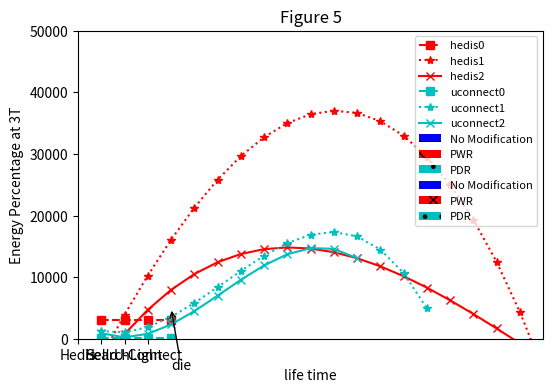
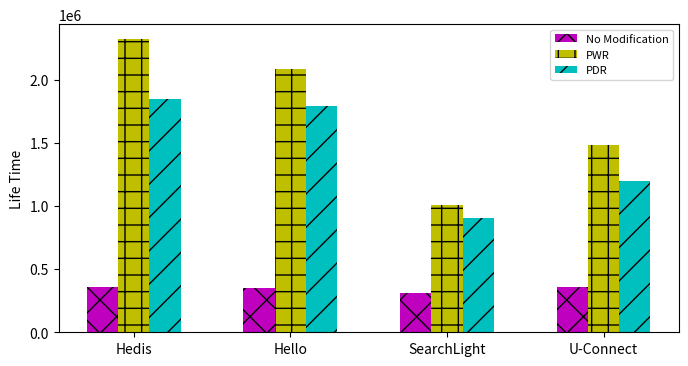

Here is the Python script that generated these plots, in order:
# -*- coding: utf-8 -*-
import numpy as np
import matplotlib.pyplot as plt

# def figure11_twoNode():
#     x = [0.1, 0.15, 0.2, 0.25, 0.3, 0.35, 0.4, 0.45, 0.5]
#     y_hedis = [29, 23, 14, 13, 11, 10, 8, 9, 8]
#     y_hello = [64, 11, 7, 5, 3, 4, 2, 4, 3]
#     y_quorum = [31, 17, 10, 9, 7, 7, 4, 4, 4]
#     y_searchlight = [9, 6, 5, 4, 4, 4, 1, 2, 2]
#     y_uconnect = [17, 19, 12, 4, 6, 3, 3, 3, 3]

#     plt.figure(figsize=(6, 4))
#     plt.plot(x, y_hedis, 'bo--', label="hedis")
#     plt.plot(x, y_hello, 'cv-.', label="hello")
#     plt.plot(x, y_quorum, 'gs:' ,label="quorum")
#     plt.plot(x, y_searchlight,'r*-',  label="searchlight")
#     plt.plot(x, y_uconnect, 'mx-', label="uconnect")
#     plt.ylim(0,65)
#     plt.xlabel("theta")
#     plt.ylabel("latency")
#     plt.title("Figure 1")
#     plt.legend(loc=1, prop={'size': 10})
#     plt.show()
#
# def figure12_twoNodeSym():
#     x = [0.1, 0.15, 0.2, 0.25, 0.3, 0.35, 0.4, 0.45, 0.5]
#     y_hedis = [100,47,34,11,12,6,6,6,7]
#     y_hello = [182, 17, 10, 5, 3, 3, 4, 3, 3]
#     y_quorum = [108, 36, 16, 15, 6, 7, 2, 2, 2]
#     y_searchlight = [70,24,18,4,5,2,2,2,2]
#     y_uconnect = [25, 30, 9, 4, 5, 5, 1, 1, 1]
#     plt.figure(figsize=(6, 4))
#     plt.plot(x, y_hedis, 'bo--', label="hedis")
#     plt.plot(x, y_hello,'cv-.', label="hello")
#     plt.plot(x, y_quorum,'gs:' , label="quorum")
#     plt.plot(x, y_searchlight, 'r*-', label="searchlight")
#     plt.plot(x, y_uconnect,'mx-', label="uconnect")
#     plt.ylim(0, 185)
#     plt.xlabel("theta")
#     plt.ylabel("latency")
#     plt.title("Figure 2")
#     plt.legend(loc=1, prop={'size': 8})
#     plt.show()

# def figure13_star_dutycycle():
#     x_hedis0 = [1, 2, 3, 4]
#     x_hedis1 = [1, 2, 3, 4, 5, 6, 7, 8, 9, 10, 11, 12, 13, 14, 15, 16, 17, 18, 19, 20]
#     x_hedis2 = [1, 2, 3, 4, 5, 6, 7, 8, 9, 10, 11, 12, 13, 14, 15, 16, 17, 18, 19, 20]
#     y_hedis0 = [0.3,0.3,0.3,0.3]
#     y_hedis1 = [0.22521,0.15042,0.107682,0.077766,0.052836,0.037086,0.026004,0.018522,0.012981,0.009192,0.006519,0.004578,0.003216,0.00225,0.001575,0.001104,0.000771,0.00054,0.000381,0.00027]
#     y_hedis2 = [0.3,0.21,0.1029,0.078204,0.0655473,0.035292,0.024702,0.017289,0.008469,0.005928,0.004149,0.002904,0.002031,0.001419,0.000993,0.000693,0.0006,0.0006,0.0006,0]
#     # print y_hedis2.len()
#     x_uconnect0 = [1, 2, 3,4]
#     x_uconnect1 = [1, 2, 3, 4, 5, 6, 7, 8, 9, 10, 11, 12, 13, 14, 15]
#     x_uconnect2 = [1, 2, 3, 4, 5, 6, 7, 8, 9, 10, 11, 12]
#
#     y_uconnect0 = [0.3,0.3,0.3,0.3]
#     y_uconnect1 = [0.216588, 0.155787, 0.11556, 0.081903, 0.058674, 0.039426, 0.027396, 0.018942, 0.013281, 0.009288, 0.00648, 0.004497, 0.003096, 0.001752, 0.000117]
#     y_uconnect2 = [0.3,0.147,0.1029,0.07203,0.050421,0.024702,0.017289,0.012102,0.005928,0.004149,0.002904,0.001419]
#
#     plt.figure(figsize=(6, 4))
#     # plt.plot(x_hedis0, y_hedis0, label="hedis0")
#     # plt.plot(x_hedis1, y_hedis1, label="hedis1")
#     # plt.plot(x_hedis2, y_hedis2, label="hedis2")
#     plt.plot(x_uconnect0, y_uconnect0, 'gs:',label="uconnect0")
#     plt.plot(x_uconnect1, y_uconnect1, 'r*-',label="uconnect1")
#     plt.plot(x_uconnect2, y_uconnect2, 'mx-',label="uconnect2")
#     plt.ylim(0, 0.32)
#     plt.xlim(1, 20)
#     plt.xlabel("life cycle")
#     plt.ylabel("duty cycle")
#     plt.title("Figure 3")
#     plt.legend(loc=1, prop={'size': 8})
#     plt.show()

# def figure13_star_percentage():
#     x_hedis0 = [1,2,3,4]
#     x_hedis1 = [1, 2, 3, 4, 5, 6, 7, 8, 9, 10, 11, 12, 13, 14, 15, 16, 17, 18, 19, 20]
#     x_hedis2= [1,2,3,4,5,6,7,8,9,10,11,12,13,14,15,16,17,18,19,20]
#     y_hedis0 = [0.75042,0.50084,0.25126,0.005706]
#     y_hedis1 = [0.7507,0.5014,0.35894,0.25922,0.17612,0.12362,0.08668,0.06174,0.04327,0.03064,0.02173,0.01526,0.01072,0.0075,0.00525,0.00368,0.00257,0.0018,0.00127,0.0009]
#     y_hedis2 = [0.75011,0.50022,0.33363,0.23368,0.16704,0.11945,0.07186,0.04686,0.02932,0.01742,0.0115,0.00733,0.00444, 0.00303,0.00204,0.00135,0.00075,0.00015,7.05e-005,0]
#
#     x_uconnect0=[1,2,3,4]
#     x_uconnect1 = [1, 2, 3, 4, 5, 6, 7, 8, 9, 10, 11, 12, 13, 14, 15]
#     x_uconnect2 = [1, 2, 3, 4, 5, 6, 7, 8, 9, 10, 11, 12]
#     y_uconnect0 = [0.72192,0.44384,0.16576,0]
#     y_uconnect1 = [0.72071, 0.51713, 0.3852, 0.27301, 0.19558, 0.13142, 0.09132,0.06314,0.04427,0.03096,0.0216,0.01499,0.01032,0.00584,0.00039]
#     y_uconnect2 = [0.7214, 0.345031,0.242304,0.148954, 0.0909906,0.0520247, 0.0339458, 0.0211438,0.0132623, 0.0082457,0.0049125,0.0014272]
#
#     plt.figure(figsize=(6, 4))
#     plt.plot(x_hedis0, y_hedis0,  'rs--',label="hedis0")
#     plt.plot(x_hedis1, y_hedis1,  'r*:',label="hedis1")
#     plt.plot(x_hedis2, y_hedis2,  'rx-',label="hedis2")
#
#     plt.plot(x_uconnect0, y_uconnect0, 'gs--', label="uconnect0")
#     plt.plot(x_uconnect1, y_uconnect1, 'g*:', label="uconnect1")
#     plt.plot(x_uconnect2, y_uconnect2, 'gx-', label="uconnect2")
#
#     plt.xlim(1, 20)
#     plt.ylim(0,0.8)
#     plt.xlabel("life cycle")
#     plt.ylabel("energy percentage")
#     plt.title("Figure 4")
#     plt.ylim(0,1)
#     plt.legend(loc=1, prop={'size': 8})
#     plt.show()

# def figure13_star_percentage_2T():
#     lable = ("Hedis", "U-Connect", "SearchLight", "Quorum", "Hello")
#     lableCall = np.arange(len(lable))
#
#     b1=[0.501857,0.331939,0.280288,0.283448,0.365882]
#     b2=[0.502786,0.388343,0.400617,0.377385,0.502387]
#     b3=[0.502626,0.35819,0.344487,0.377484,0.502726]
#     plt.bar(lableCall-0.2, b1, label="Original", color="b", hatch="/",align="center", width=0.2)
#     plt.bar(lableCall, b2, label="PWR", color="r", hatch="\\",align="center", width=0.2)
#     plt.bar(lableCall+0.2, b3, label="PDR", color="c", hatch="o",align="center", width=0.2)
#
#     plt.xticks(lableCall, lable)
#     # plt.title("Figure 4")
#     plt.xlabel("Algorithms")
#     plt.ylabel("Energy Percentage at 2T")
#     plt.legend(loc=1,prop={'size': 8})
#     plt.show()

def figure13_star_percentage_2T():
    lable = ("Hedis", "Hello", "SearchLight", "U-Connect")
    lableCall = np.arange(len(lable))

    b1=[0.501857,0.365882,0.280288,0.331939]
    b2=[0.502786,0.502387,0.400617,0.388343]
    b3=[0.502626,0.502726,0.344487,0.35819]
    plt.bar(lableCall-0.2, b1, label="No Modification", color="b", hatch="-",align="center", width=0.2)
    plt.bar(lableCall, b2, label="PWR", color="r", hatch="X",align="center", width=0.2)
    plt.bar(lableCall+0.2, b3, label="PDR", color="c", hatch=".",align="center", width=0.2)

    plt.xticks(lableCall, lable)
    # plt.title("Figure 4")
    # plt.xlabel("Algorithms")
    plt.ylabel("Energy Percentage at 2T")
    plt.legend(loc=1,prop={'size': 8})
    plt.show()
# def figure13_star_percentage_3T():
#     lable = ("Hedis", "U-Connect", "SearchLight", "Quorum", "Hello")
#     lableCall = np.arange(len(lable))
#     b1 = [0.253783, 0.122082, 0.123851, 0, 0.0492205]
#     b2 = [0.360722,0.297552,0.285408,0.264237,0.346866]
#     b3 = [0.336833,0.251486,0.222387,0.230217,0.320952]
#
#     plt.bar(lableCall - 0.2, b1, label="Original", color="b", hatch="/",
#             align="center", width=0.2)
#     plt.bar(lableCall, b2, label="PWR", color="r", hatch="\\", align="center",
#             width=0.2)
#     plt.bar(lableCall + 0.2, b3, label="PDR", color="c", hatch="o", align="center",
#             width=0.2)
#
#     plt.xticks(lableCall, lable)
#     # plt.title("Figure 5")
#     plt.xlabel("Algorithms")
#     plt.ylabel("Energy Percentage at 3T")
#     plt.legend(loc=1, prop={'size': 8})
#     plt.show()
#

def figure13_star_percentage_3T():
    lable = ("Hedis", "Hello", "SearchLight", "U-Connect")
    lableCall = np.arange(len(lable))
    b1 = [0.253783, 0.0492205, 0.123851, 0.122082]
    b2 = [0.360722,0.346866,0.285408,0.297552]
    b3 = [0.336833,0.320952,0.222387,0.251486]

    plt.bar(lableCall - 0.2, b1, label="No Modification", color="b", hatch="-",
            align="center", width=0.2)
    plt.bar(lableCall, b2, label="PWR", color="r", hatch="X", align="center",
            width=0.2)
    plt.bar(lableCall + 0.2, b3, label="PDR", color="c", hatch=".", align="center",
            width=0.2)

    plt.xticks(lableCall, lable)
    # plt.title("Figure 5")
    # plt.xlabel("Algorithms")
    plt.ylabel("Energy Percentage at 3T")
    plt.legend(loc=1, prop={'size': 8})
    plt.show()

def figure13_star_percentage_4T():
    lable = ("Hedis", "U-Connect", "SearchLight", "Hello")
    lableCall = np.arange(len(lable))
    b1=[0.005044,0,0,0]
    b2=[0.261275,0.200023,0.171218,0.244981]
    b3=[0.237355,0.15876,0.129774,0.220435]

    plt.bar(lableCall - 0.2, b1, label="No Modification", color="b", hatch="/", align="center", width=0.2)
    plt.bar(lableCall, b2, label="PWR", color="r", hatch="\\", align="center", width=0.2)
    plt.bar(lableCall + 0.2, b3, label="PDR", color="c", hatch="o", align="center", width=0.2)

    plt.xticks(lableCall, lable)
    # plt.title("Figure 5")
    # plt.xlabel("Algorithms")
    plt.ylabel("Energy Percentage at 4T")
    plt.legend(loc=1,prop={'size': 8})
    plt.show()

def figure13_star_latency():
    x_hedis0 = [1, 2, 3, 4]
    x_hedis1 = [1, 2, 3, 4, 5, 6, 7, 8, 9, 10, 11, 12, 13, 14, 15, 16, 17, 18, 19,20]
    x_hedis2 = np.array([1, 2, 3, 4, 5, 6, 7, 8, 9, 10, 11, 12, 13, 14, 15, 16, 17, 18,19,20])
    y_hedis0 = [3110,3110,3110,3110]
    y_hedis1 = [2623,2623,8359,4812,29812,26919,27381,26423,34326,34921,44686,41721,44106,29451,32934,22878,9876,3529,3582,4767]
    y_hedis2 = np.array([32,32,5290,4668,7321,8807,9775,16826,15049,22010,17767,22632,7953,6367,6972,1732,666,666,666,166])

    x_uconnect2 = [1, 2, 3, 4, 5, 6, 7, 8, 9, 10, 11, 12]
    x_uconnect0 = [1, 2, 3,4]
    x_uconnect1 = [1, 2, 3, 4, 5, 6, 7, 8, 9, 10, 11, 12, 13, 14, 15]
    y_uconnect0 = [118,118,118,118]
    y_uconnect1 = [7,449,4911,5057,3653,8912,10752,12415,13446,16045,20425,16509,15934,9922,4338]
    y_uconnect2 = [6, 532, 635, 7178, 469, 9101, 3134, 14071, 15960, 15294, 14424, 12394]

    z_hedis0 = np.polyfit(x_hedis0, y_hedis0, 3)
    z_hedis1 = np.polyfit(x_hedis1, y_hedis1, 3)
    z_hedis2 = np.polyfit(x_hedis2, y_hedis2, 3)
    p1_hedis0 = np.poly1d(z_hedis0)
    p1_hedis1 = np.poly1d(z_hedis1)
    p1_hedis2 = np.poly1d(z_hedis2)
    yvals_hedis0 = p1_hedis0(x_hedis0)
    yvals_hedis1 = p1_hedis1(x_hedis1)
    yvals_hedis2 = p1_hedis2(x_hedis2)

    z_uconnect0 = np.polyfit(x_uconnect0, y_uconnect0, 3)
    z_uconnect1 = np.polyfit(x_uconnect1, y_uconnect1, 3)
    z_uconnect2 = np.polyfit(x_uconnect2, y_uconnect2, 3)
    p1_uconnect0 = np.poly1d(z_uconnect0)
    p1_uconnect1 = np.poly1d(z_uconnect1)
    p1_uconnect2 = np.poly1d(z_uconnect2)
    yvals_uconnect0 = p1_uconnect0(x_uconnect0)
    yvals_uconnect1 = p1_uconnect1(x_uconnect1)
    yvals_uconnect2 = p1_uconnect2(x_uconnect2)

    plt.figure(figsize=(6, 4))
    # plt.plot(x_hedis0, y_hedis0, 'rs', label="hedis0")
    # plt.plot(x_hedis1, y_hedis1, 'r*', label="hedis1")
    # plt.plot(x_hedis2, y_hedis2, 'rx', label="hedis2")
    plt.plot(x_hedis0, yvals_hedis0, 'rs--', label="hedis0")
    plt.plot(x_hedis1, yvals_hedis1, 'r*:', label="hedis1")
    plt.plot(x_hedis2, yvals_hedis2, 'rx-', label="hedis2")

    # plt.plot(x_uconnect0, y_uconnect0, 'gs--', label="uconnect0")
    # plt.plot(x_uconnect1, y_uconnect1, 'g*:', label="uconnect1")
    # plt.plot(x_uconnect2, y_uconnect2, 'gx-', label="uconnect2")
    plt.plot(x_uconnect0, yvals_uconnect0, 'cs--', label="uconnect0")
    plt.plot(x_uconnect1, yvals_uconnect1, 'c*:', label="uconnect1")
    plt.plot(x_uconnect2, yvals_uconnect2, 'cx-', label="uconnect2")

    plt.annotate('die',xy=(4,5000),xytext=(4,-5000),arrowprops=dict(arrowstyle="->",connectionstyle="arc3"))

    plt.ylim(0,50000)
    plt.xlim(1,20)
    plt.xlabel("life time")
    plt.ylabel("latency")
    plt.title("Figure 5")
    plt.legend(loc=1, prop={'size': 8})
    plt.show()


# collision modification probability is 0.5
def figure21():
    x = [0.1, 0.15, 0.2, 0.25, 0.3, 0.35, 0.4, 0.45, 0.5]
    # the probability that hedis finds neighbors is 37/216
    y1_hedis = [15728, 8447, 7016, 4091, 3854, 3387, 3337, 3173, 3477]
    y2_hedis = [67744, 69278, 64113, 55993, 55420, 51232, 51793, 45855, 55325]
    # the probability that hello finds neighbors is 9/216
    y1_hello = [40679, 17095, 17458, 13310, 13496, 11665, 11769, 12177, 10456]
    y2_hello = [54408, 26490, 25476, 23668, 21718, 20673, 20457, 21543, 20047]
    # the probability that searchlight finds neighbors is 14/216
    # y1_searchlight = [11350, 11678, 6092, 4215, ]
    # y2_searchlight = []
    # the probability that quorum finds neighbors is 19/216
    y1_quorum = [22397, 8207, 5950, 6004, 3798, 3788, 2431, 2554, 2410]
    y2_quorum = [54543, 39700, 31557, 27143, 19076, 18482,  17883, 15822, 10054]
    # y1_searchlight =
    # y2_searchlight =
    # y1_uconnect =
    # y2_uconnect =

    plt.figure(figsize=(6,4))
    plt.plot(x,y1_hedis,label="hedis discovery probability",color="red")
    plt.plot(x,y2_hedis,label="hedis decreased probability")
    plt.plot(x, y1_hello, label="hello discovery probability")
    plt.plot(x, y2_hello, label="hello decreased probability")
    plt.plot(x, y1_quorum, label="quorum discovery probability")
    plt.plot(x, y2_quorum, 'cx--',label="quorum decreased probability")
    plt.xlabel("theta")
    plt.ylabel("latency")
    plt.title("Figure 7")
    plt.ylim(0,70000)
    plt.legend(loc = 1, prop={'size':6})
    plt.show()



def star_lifetime():
    lable = ("Hedis", "Hello", "SearchLight", "U-Connect")
    lableCall = np.arange(len(lable))
    b1 = [358425,349655, 313915, 356496]
    b2 = [2321528,2085478, 1008054,1484133]
    b3 = [1845347,1792095,900753,1200381]

    plt.figure(figsize=(8, 4))
    plt.bar(lableCall - 0.2, b1, label="No Modification", color="m", hatch="X", align="center", width=0.2)
    plt.bar(lableCall, b2, label="PWR", color="y", hatch="+", align="center", width=0.2)
    plt.bar(lableCall + 0.2, b3, label="PDR", color="c", hatch="/", align="center", width=0.2)

    plt.xticks(lableCall, lable)
    # plt.title("Figure 5")
    # plt.xlabel("Algorithms")
    plt.ylabel("Life Time")
    plt.legend(loc=1, prop={'size': 8})
    plt.show()

if __name__ == '__main__':
    # figure11_twoNode()
    # figure12_twoNodeSym()

    # figure13_star_dutycycle()
    # figure13_star_percentage()
    figure13_star_latency()
    # figure21()
    figure13_star_percentage_2T()
    figure13_star_percentage_3T()
    # figure13_star_percentage_4T()
    star_lifetime()
